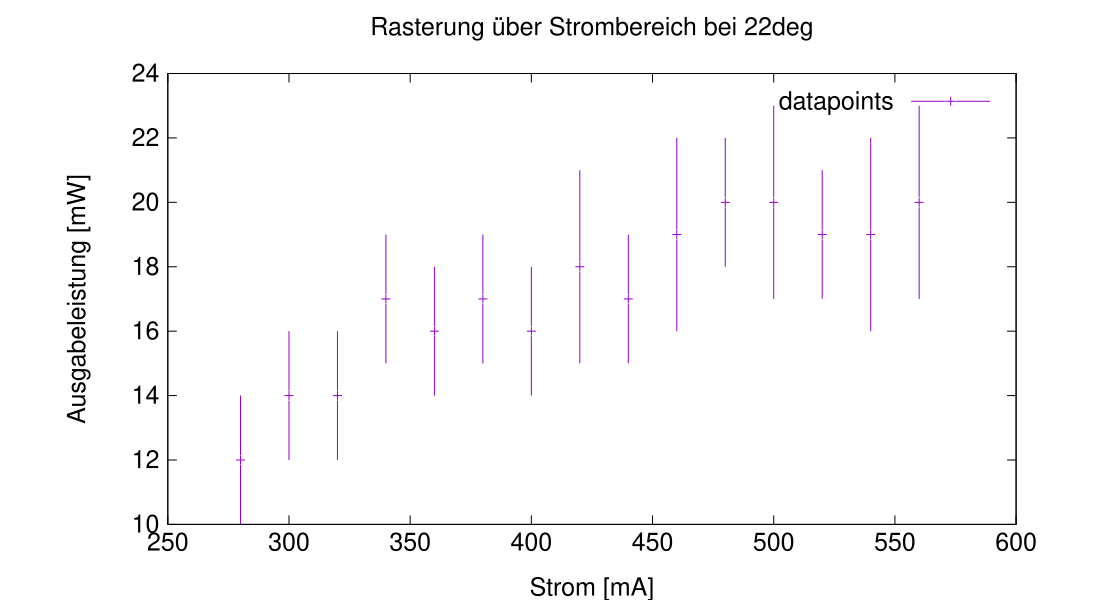

The table this chart was drawn from, first rows:
I in [mA], u(I) in [mA], P in [mW], u(P) in [mW]
560, 0.1, 20, 3
540, 0.1, 19, 3
520, 0.1, 19, 2
500, 0.1, 20, 3
480, 0.1, 20, 2
460, 0.1, 19, 3
440, 0.1, 17, 2
420, 0.1, 18, 3
400, 0.1, 16, 2
380, 0.1, 17, 2
360, 0.1, 16, 2
340, 0.1, 17, 2
320, 0.1, 14, 2
300, 0.1, 14, 2
280, 0.1, 12, 2
